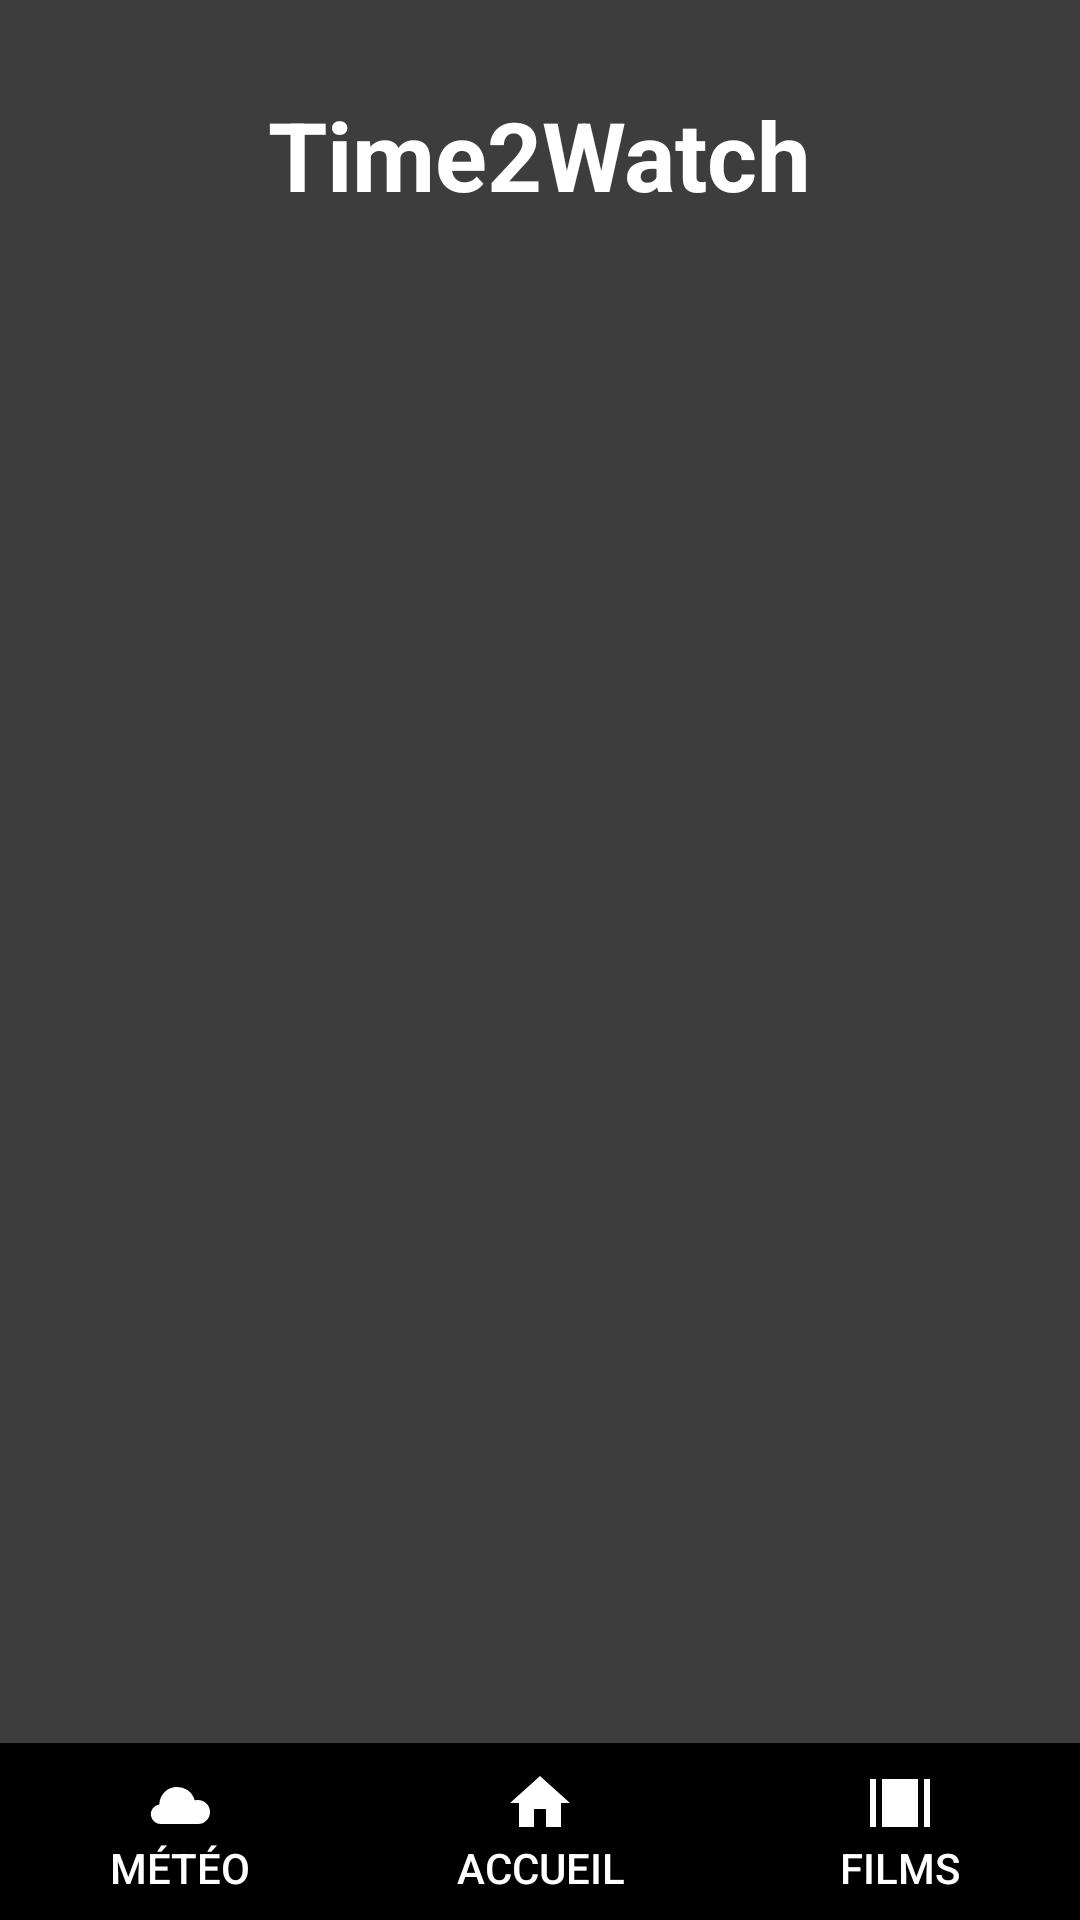

Here is an Android app screen rendered from its layout file. Give the layout XML and the strings, colors and styles it references.
<!-- AndroidManifest.xml: application theme Theme.Time2Watch -->
<!-- res/layout/activity_main.xml -->
<?xml version="1.0" encoding="utf-8"?>
<RelativeLayout xmlns:android="http://schemas.android.com/apk/res/android"
    android:id="@+id/main"
    android:layout_width="match_parent"
    android:layout_height="match_parent"
    android:background="#3d3d3d">

    

    
    <TextView
        android:id="@+id/mainTitle"
        android:layout_width="wrap_content"
        android:layout_height="wrap_content"
        android:layout_centerHorizontal="true"
        android:layout_marginTop="30dp"
        android:text="Time2Watch"
        android:textColor="#ffff"
        android:textSize="32sp"
        android:textStyle="bold" />

    <LinearLayout
        android:id="@+id/bottom_navigation"
        android:layout_width="match_parent"
        android:layout_height="wrap_content"
        android:layout_alignParentBottom="true"
        android:background="#000000"
        android:orientation="horizontal">

        
        <Button
            android:id="@+id/btn_weather"
            android:layout_width="0dp"
            android:layout_height="wrap_content"
            android:layout_weight="1"
            android:background="?attr/selectableItemBackground"
            android:drawableTop="@drawable/ic_weather"
            android:padding="8dp"
            android:text="Météo"
            android:textColor="#ffff" />

        
        <Button
            android:id="@+id/btn_home"
            android:layout_width="0dp"
            android:layout_height="wrap_content"
            android:layout_weight="1"
            android:background="?attr/selectableItemBackground"
            android:drawableTop="@drawable/ic_home"
            android:padding="8dp"
            android:text="Accueil"
            android:textColor="#fff" />

        
        <Button
            android:id="@+id/btn_movies"
            android:layout_width="0dp"
            android:layout_height="wrap_content"
            android:layout_weight="1"
            android:background="?attr/selectableItemBackground"
            android:drawableTop="@drawable/ic_movies"
            android:padding="8dp"
            android:text="Films"
            android:textColor="#ffff" />

    </LinearLayout>

</RelativeLayout>
<!-- resources referenced by this layout -->
<resources>
  <!-- drawable ic_home (drawable) -->
  <vector xmlns:android="http://schemas.android.com/apk/res/android"
      android:width="24dp"
      android:height="24dp"
      android:viewportWidth="24"
      android:viewportHeight="24">
      <path
          android:fillColor="#ffff"
          android:pathData="M10,20v-6h4v6h5v-8h3L12,3 2,12h3v8h5z" />
  </vector>
  <!-- drawable ic_movies (drawable) -->
  <vector xmlns:android="http://schemas.android.com/apk/res/android"
      android:width="24dp"
      android:height="24dp"
      android:viewportWidth="24"
      android:viewportHeight="24">
  
      
      <path
          android:fillColor="#ffffff"
          android:pathData="M2,4 L22,4 L22,20 L2,20 Z M4,4 L4,20 L6,20 L6,4 Z M18,4 L18,20 L20,20 L20,4 Z" />
  
      
      <rect
          android:width="4dp"
          android:height="4dp"
          android:x="6dp"
          android:y="10dp"
          android:fillColor="#FFFFFF" />
      <rect
          android:width="4dp"
          android:height="4dp"
          android:x="10dp"
          android:y="10dp"
          android:fillColor="#FFFFFF" />
      <rect
          android:width="4dp"
          android:height="4dp"
          android:x="14dp"
          android:y="10dp"
          android:fillColor="#FFFFFF" />
  </vector>
  <!-- drawable ic_weather (drawable) -->
  <vector xmlns:android="http://schemas.android.com/apk/res/android"
      android:width="24dp"
      android:height="24dp"
      android:viewportWidth="24"
      android:viewportHeight="24">
      <path
          android:fillColor="#ffff"
          android:pathData="M6,19h12a4,4 0,0 0,0 -8 4.2,4.2 0,0 0,-1.1 0.1 6,6 0,0 0,-11.8 1.4A3,3 0,0 0,6 19z" />
  </vector>
  <style name="Theme.Time2Watch" parent="Theme.MaterialComponents.DayNight.NoActionBar">
          
          <item name="colorPrimary">@color/purple_500</item>
          <item name="colorPrimaryVariant">@color/purple_700</item>
          <item name="colorOnPrimary">@color/white</item>
          
          <item name="colorSecondary">@color/teal_200</item>
          <item name="colorSecondaryVariant">@color/teal_700</item>
          <item name="colorOnSecondary">@color/black</item>
          
          <item name="android:statusBarColor">?attr/colorPrimaryVariant</item>
          
      </style>
  <color name="purple_500">#FF6200EE</color>
  <color name="purple_700">#FF3700B3</color>
  <color name="white">#FFFFFFFF</color>
  <color name="teal_200">#FF03DAC5</color>
  <color name="teal_700">#FF018786</color>
  <color name="black">#000000</color>
</resources>
